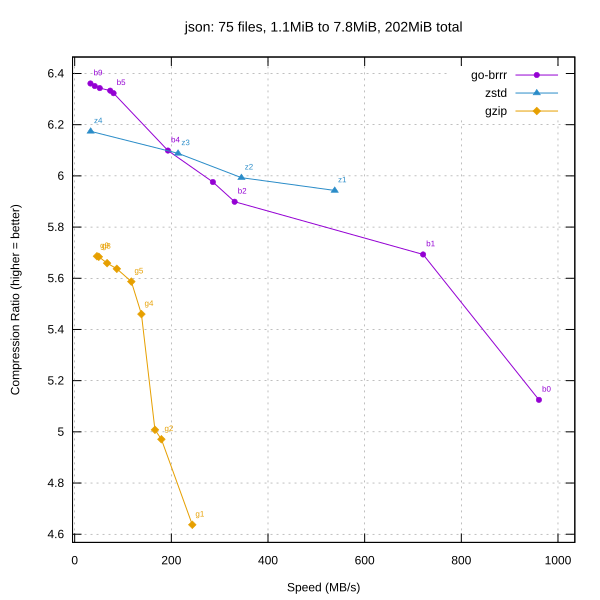

Data behind this chart, as committed beside it:
library, level, speed_mbps, ratio
go-brrr, 0, 960.6, 5.125
go-brrr, 1, 720.9, 5.693
go-brrr, 2, 330.9, 5.899
go-brrr, 3, 285.9, 5.976
go-brrr, 4, 192.9, 6.099
go-brrr, 5, 80.45, 6.323
go-brrr, 6, 73.52, 6.333
go-brrr, 7, 51.89, 6.343
go-brrr, 8, 41.53, 6.351
go-brrr, 9, 32.67, 6.361
zstd, 1, 538, 5.943
zstd, 2, 345, 5.993
zstd, 3, 213.9, 6.088
zstd, 4, 33.06, 6.174
gzip, 1, 243.4, 4.637
gzip, 2, 179.4, 4.971
gzip, 3, 166.1, 5.008
gzip, 4, 138.1, 5.46
gzip, 5, 117.2, 5.587
gzip, 6, 87.20, 5.637
gzip, 7, 67.09, 5.659
gzip, 8, 49.86, 5.684
gzip, 9, 46.07, 5.686
